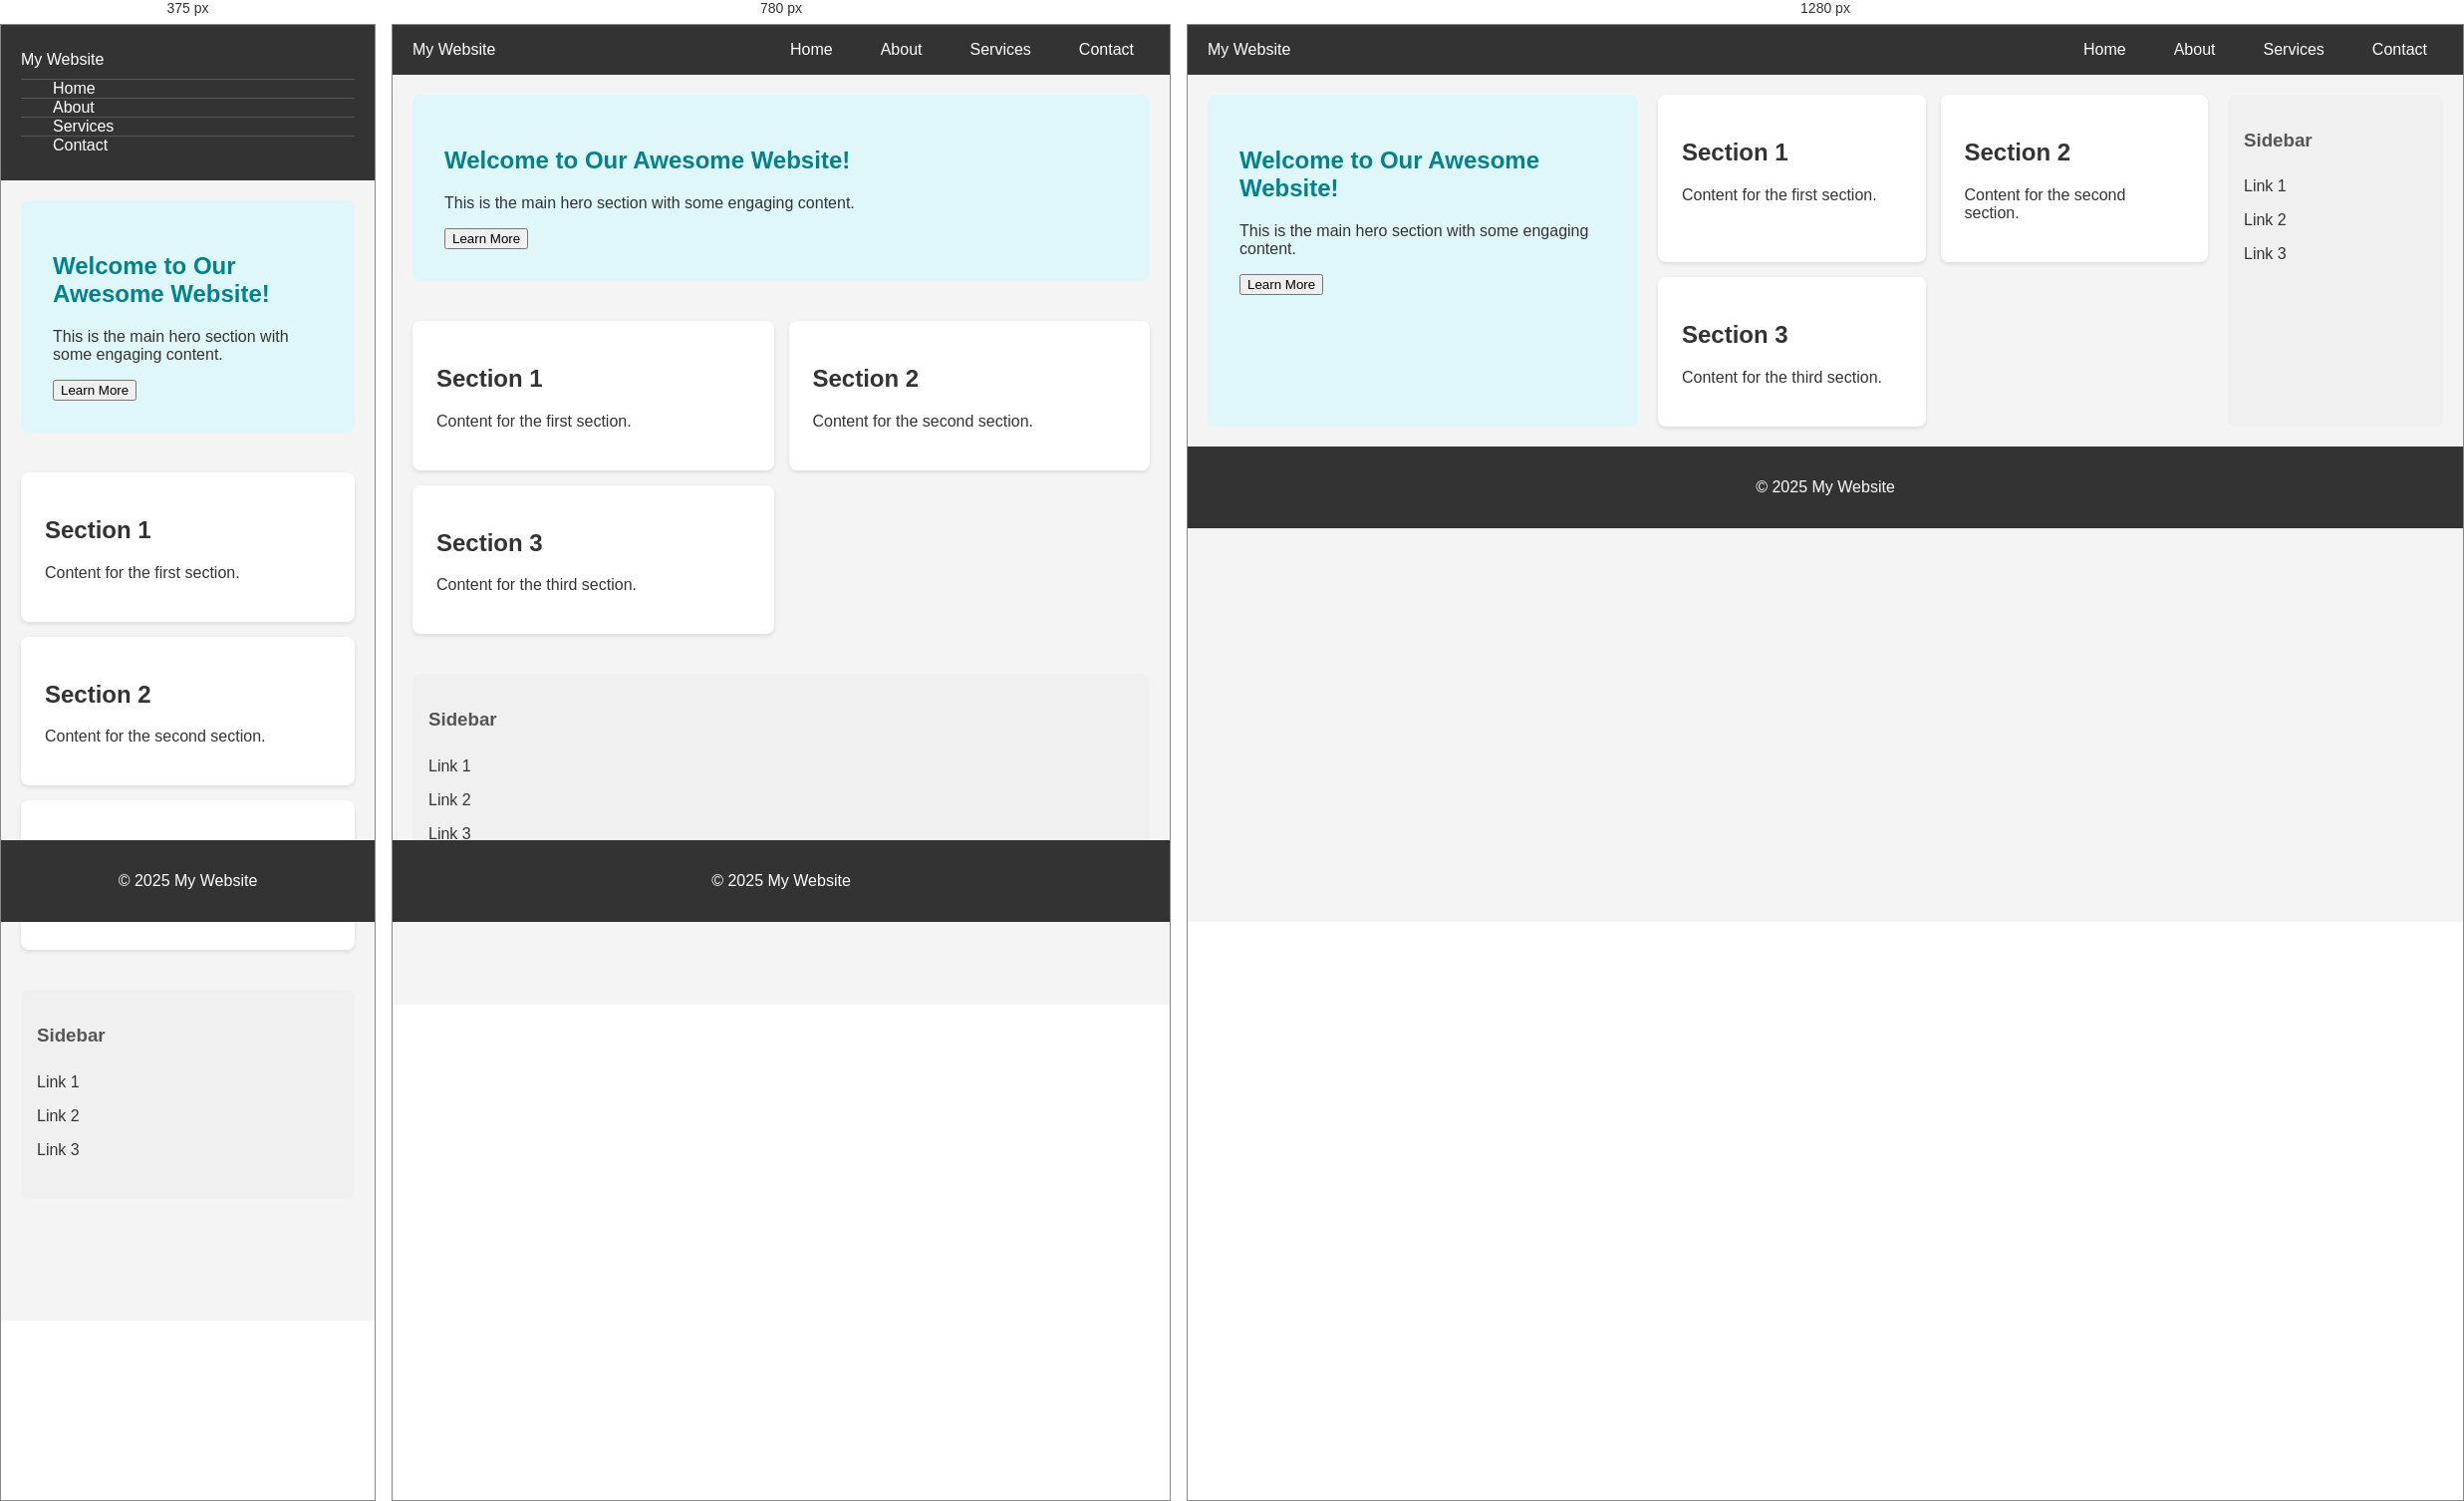
Rendered at 375 px, 780 px and 1280 px, left to right.

<!-- file: index.html -->
<!DOCTYPE html>
<html lang="en">
<head>
    <meta charset="UTF-8">
    <meta name="viewport" content="width=device-width, initial-scale=1.0">
    <title>Responsive Layout</title>
    <link rel="stylesheet" href="style.css">
</head>
<body>
    <header>
        <nav class="navbar">
            <div class="logo">My Website</div>
            <ul class="nav-links">
                <li><a href="#">Home</a></li>
                <li><a href="#">About</a></li>
                <li><a href="#">Services</a></li>
                <li><a href="#">Contact</a></li>
            </ul>
        </nav>
    </header>

    <main class="container">
        <section class="hero">
            <h1>Welcome to Our Awesome Website!</h1>
            <p>This is the main hero section with some engaging content.</p>
            <button>Learn More</button>
        </section>

        <section class="content-grid">
            <div class="item item-1">
                <h2>Section 1</h2>
                <p>Content for the first section.</p>
            </div>
            <div class="item item-2">
                <h2>Section 2</h2>
                <p>Content for the second section.</p>
            </div>
            <div class="item item-3">
                <h2>Section 3</h2>
                <p>Content for the third section.</p>
            </div>
        </section>

        <section class="sidebar">
            <h3>Sidebar</h3>
            <ul>
                <li><a href="#">Link 1</a></li>
                <li><a href="#">Link 2</a></li>
                <li><a href="#">Link 3</a></li>
            </ul>
        </section>
    </main>

    <footer>
        <p>&copy; 2025 My Website</p>
    </footer>
</body>
</html>


/* @media block from style.css */
@media (max-width: 600px) {
    .navbar {
        flex-direction: column; /* Stack logo and links */
        align-items: flex-start; /* Align to the left */
        padding: 10px 20px;
    }

    .nav-links {
        flex-direction: column; /* Stack links vertically */
        width: 100%;
        margin-top: 10px;
    }

    .nav-links li {
        margin-left: 0;
        border-top: 1px solid #555;
    }

    .container {
        flex-direction: column; /* Stack main content sections */
    }

    .hero, .content-grid, .sidebar {
        flex: 1; /* Each takes full width */
        margin-bottom: 20px;
    }

    .content-grid {
        grid-template-columns: 1fr; /* Single column for mobile */
    }
}

/* @media block from style.css */
@media (min-width: 601px) and (max-width: 960px) {
    .container {
        flex-direction: column; /* Stack main content sections */
    }

    .hero, .content-grid, .sidebar {
        flex: 1; /* Each takes full width */
        margin-bottom: 20px;
    }

    .content-grid {
        grid-template-columns: repeat(2, 1fr); /* Two columns for tablet */
    }
}